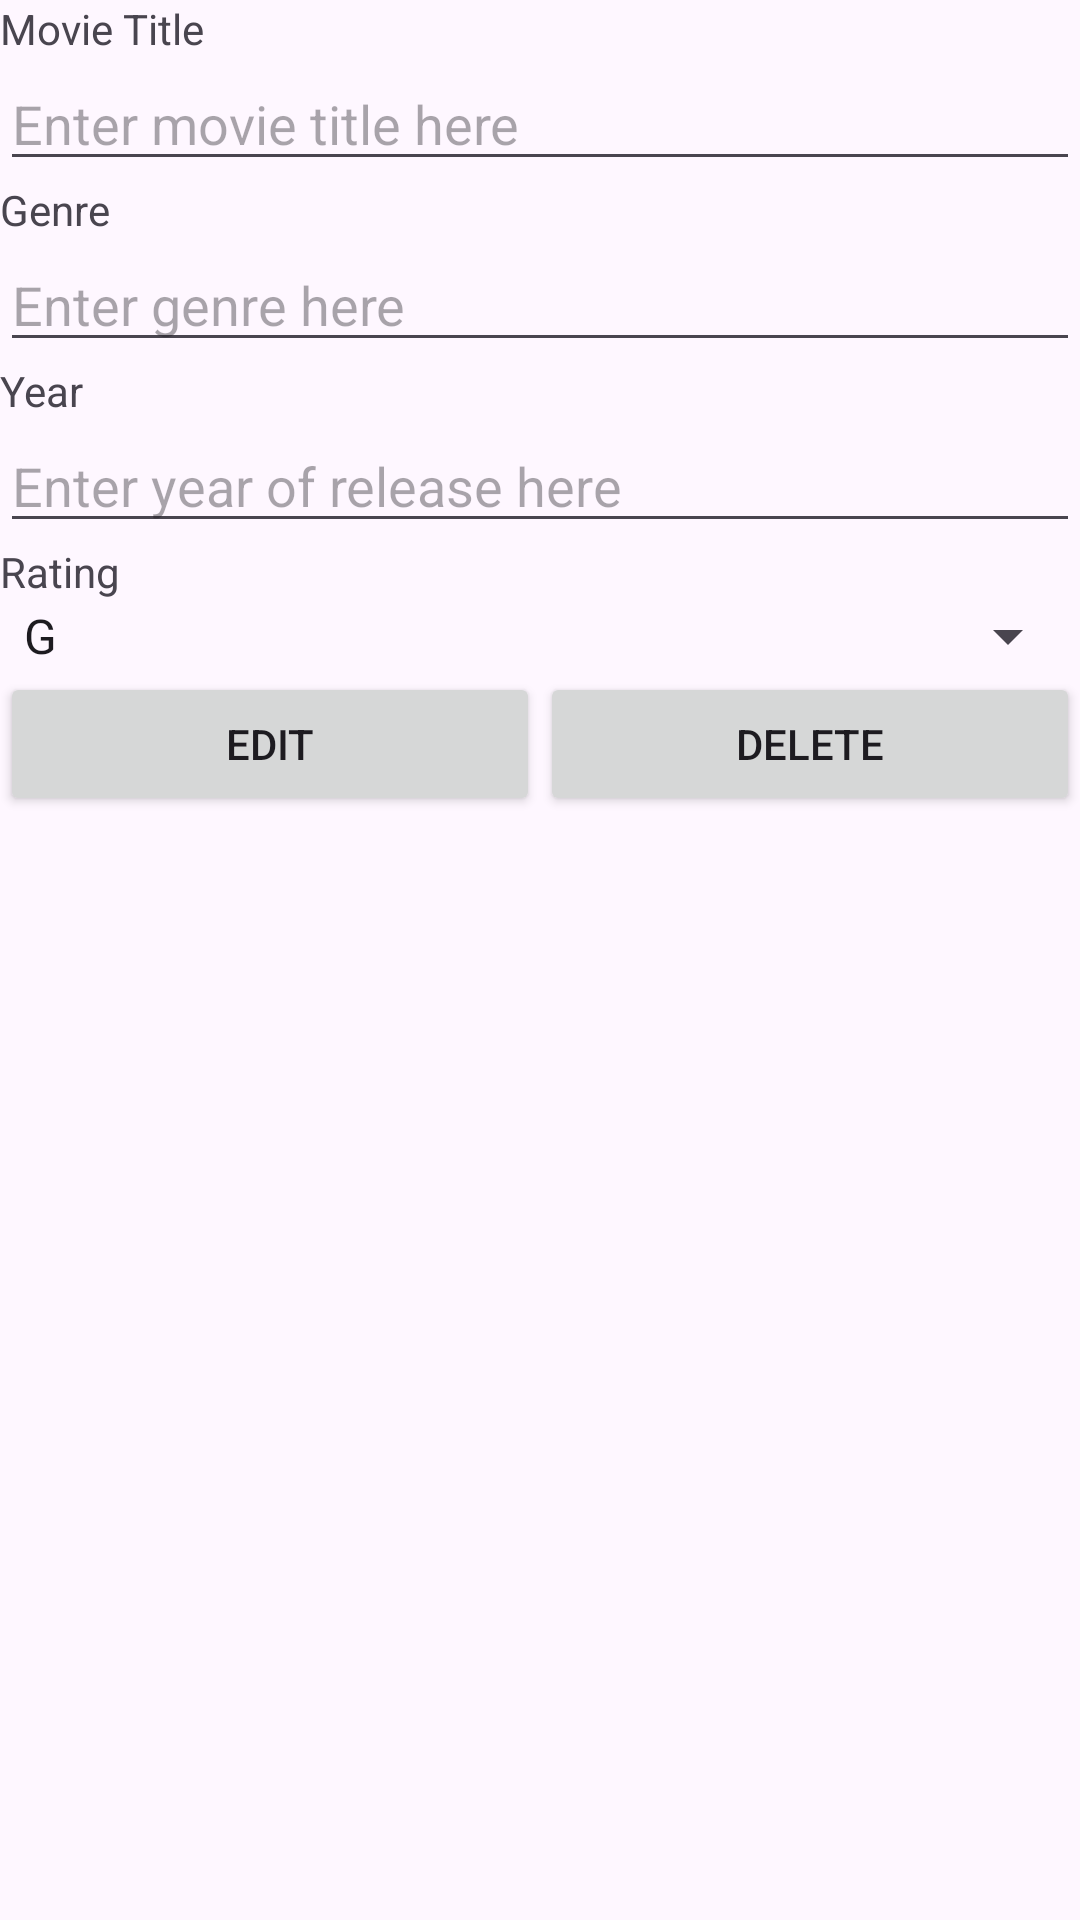

This screen was rendered from an Android layout file. Write that file and the resources it references.
<!-- AndroidManifest.xml: application theme Theme.L11_MoviesApp -->
<!-- res/layout/activity_main3.xml -->
<?xml version="1.0" encoding="utf-8"?>
<LinearLayout xmlns:android="http://schemas.android.com/apk/res/android"
    xmlns:app="http://schemas.android.com/apk/res-auto"
    xmlns:tools="http://schemas.android.com/tools"
    android:layout_width="match_parent"
    android:layout_height="wrap_content"
    android:orientation="vertical"
    tools:context=".MainActivity">

    <TextView
        android:id="@+id/tTitle"
        android:layout_width="match_parent"
        android:layout_height="wrap_content"
        android:text="@string/title" />

    <EditText
        android:id="@+id/edTitle"
        android:layout_width="match_parent"
        android:layout_height="wrap_content"
        android:ems="10"
        android:hint="Enter movie title here"
        android:inputType="text" />

    <TextView
        android:id="@+id/tGenre"
        android:layout_width="match_parent"
        android:layout_height="wrap_content"
        android:text="@string/genre" />

    <EditText
        android:id="@+id/etGenre"
        android:layout_width="match_parent"
        android:layout_height="wrap_content"
        android:ems="10"
        android:hint="Enter genre here"
        android:inputType="text" />

    <TextView
        android:id="@+id/tYear"
        android:layout_width="match_parent"
        android:layout_height="wrap_content"
        android:text="@string/year" />

    <EditText
        android:id="@+id/etYear"
        android:layout_width="match_parent"
        android:layout_height="wrap_content"
        android:ems="10"
        android:hint="Enter year of release here"
        android:inputType="number" />

    <TextView
        android:id="@+id/tRating"
        android:layout_width="match_parent"
        android:layout_height="wrap_content"
        android:text="@string/rating" />

    <Spinner
        android:id="@+id/change"
        android:layout_width="match_parent"
        android:layout_height="wrap_content"
        android:entries="@array/spinnerItems" />

    <LinearLayout
        android:layout_width="match_parent"
        android:layout_height="match_parent"
        android:orientation="horizontal">

        <Button
            android:id="@+id/btnEdit"
            android:layout_width="wrap_content"
            android:layout_height="wrap_content"
            android:layout_weight="1"
            android:text="Edit" />

        <Button
            android:id="@+id/btnDelete"
            android:layout_width="wrap_content"
            android:layout_height="wrap_content"
            android:layout_weight="1"
            android:text="Delete" />
    </LinearLayout>

    <Button
        android:id="@+id/Cancel"
        android:layout_width="match_parent"
        android:layout_height="wrap_content"
        android:text="Cancel" />
</LinearLayout>
<!-- resources referenced by this layout -->
<resources>
  <string-array name="spinnerItems">
          <item>G</item>
          <item>PG</item>
          <item>PG13</item>
          <item>NC16</item>
          <item>M18</item>
          <item>R21</item>
      </string-array>
  <string name="genre">Genre</string>
  <string name="rating">Rating</string>
  <string name="title">Movie Title</string>
  <string name="year">Year</string>
  <style name="Theme.L11_MoviesApp" parent="Base.Theme.L11_MoviesApp" />
  <style name="Base.Theme.L11_MoviesApp" parent="Theme.Material3.DayNight.NoActionBar">
          
          
      </style>
</resources>
